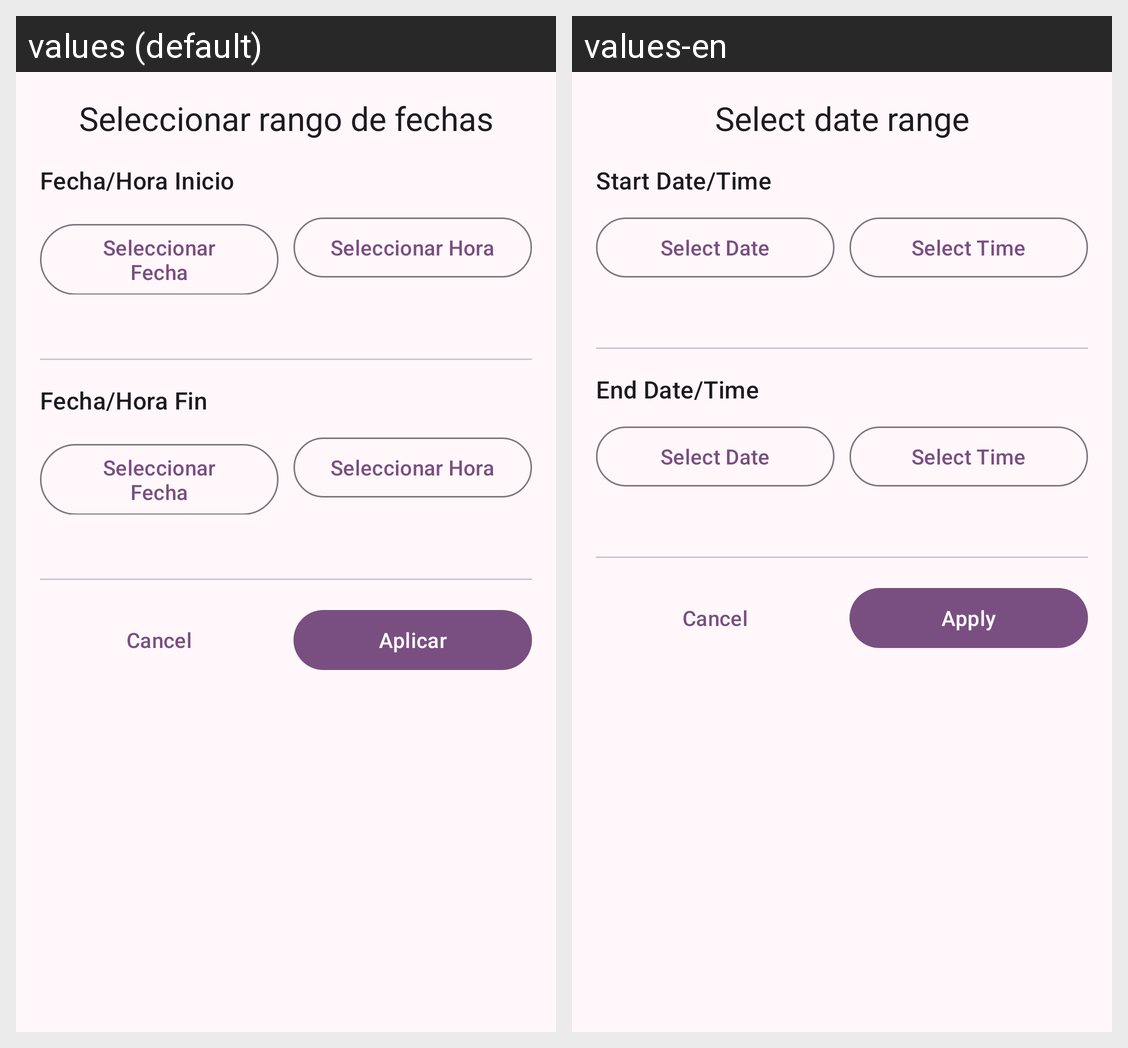

Strings drawn on this Android screen and how each of the app's shown locales translates them:
Android screen res/layout/bottom_sheet_date_range_picker.xml rendered under 2 locales, left to right: values (default), values-en. Device: Nexus 5 (rendered at 1080×1920; each locale shown at half size, 540×960, under a caption strip naming it); theme AppTheme.
Strings drawn on this screen, with the default value and each locale's value (text and hints the layout hard-codes, and strings that could not be matched under every locale, appear in the picture but are not listed):

select_date_range
  values: Seleccionar rango de fechas
  values-en: Select date range

start_date_time
  values: Fecha/Hora Inicio
  values-en: Start Date/Time

select_date
  values: Seleccionar Fecha
  values-en: Select Date

select_time
  values: Seleccionar Hora
  values-en: Select Time

end_date_time
  values: Fecha/Hora Fin
  values-en: End Date/Time

apply
  values: Aplicar
  values-en: Apply
